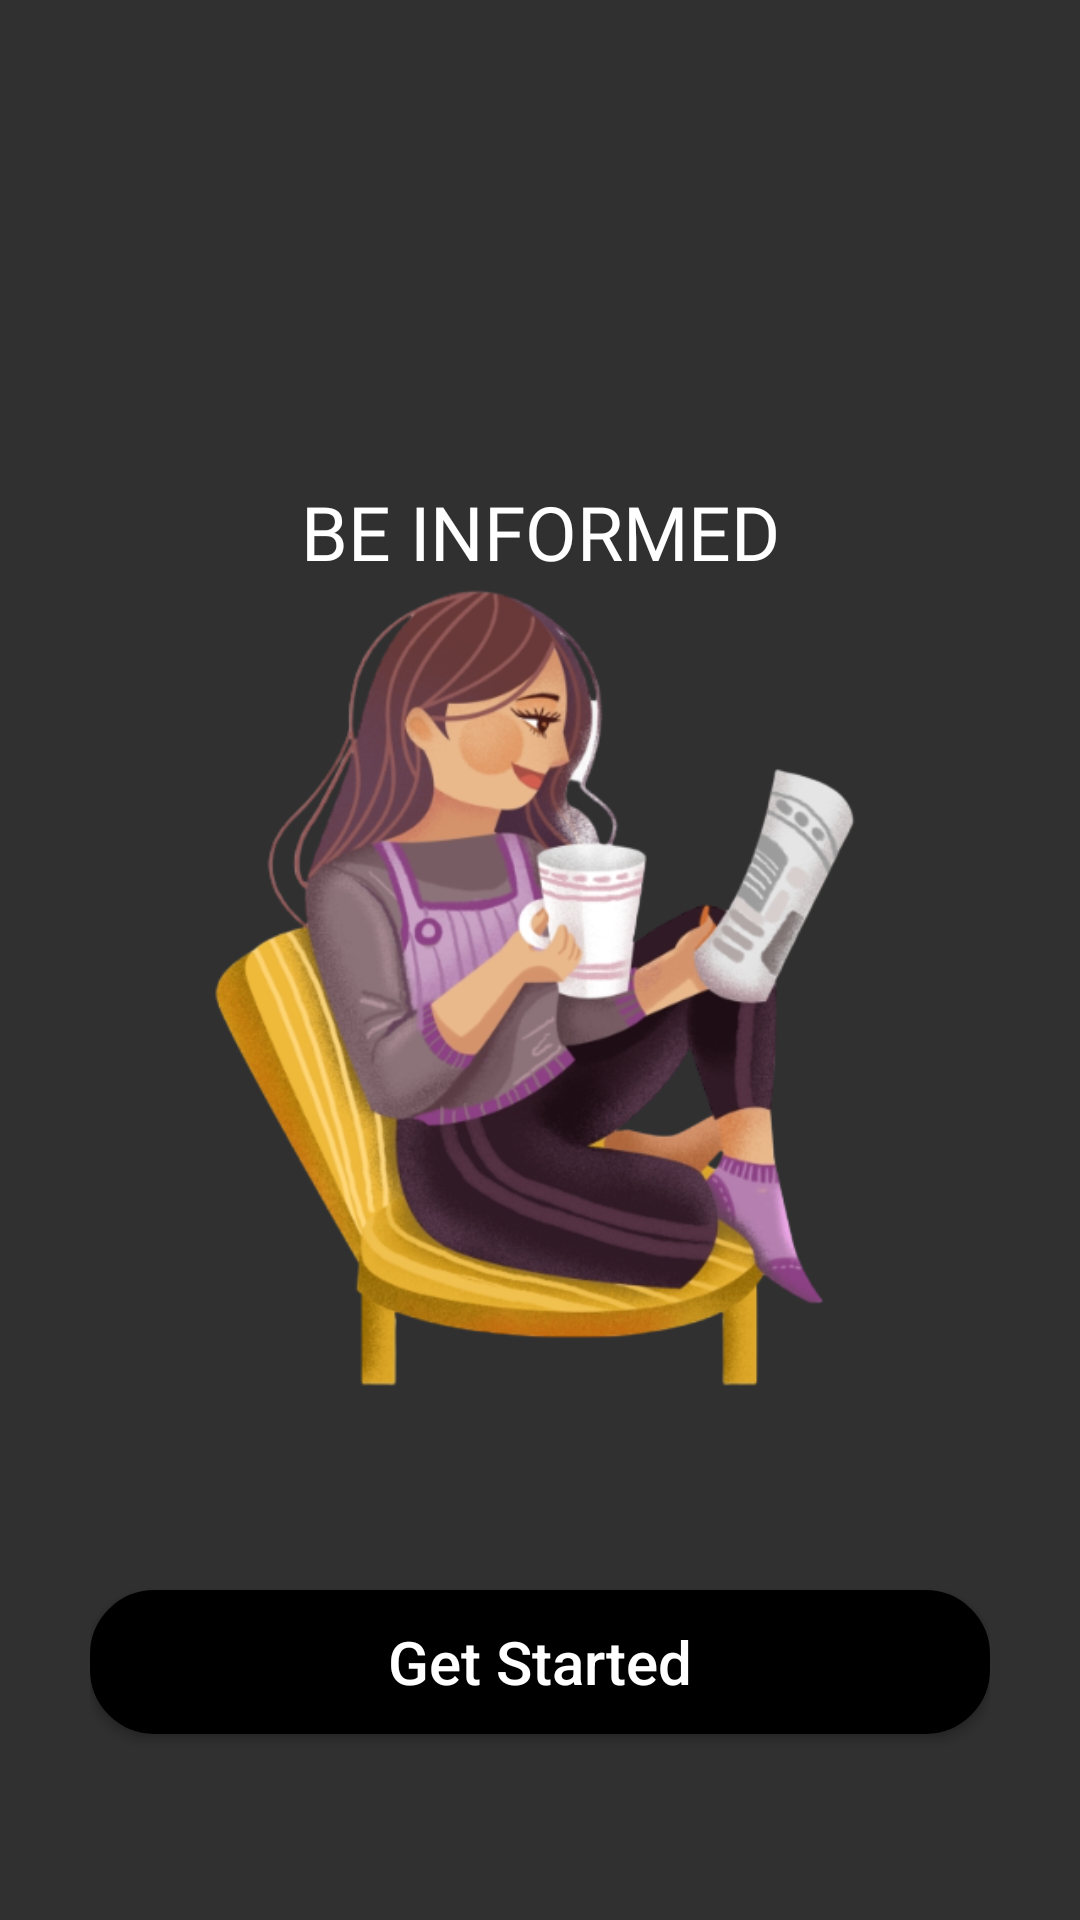

Layout XML and referenced resources for this Android screen:
<!-- AndroidManifest.xml: application theme Theme.News -->
<!-- res/layout/activity_main.xml -->
<?xml version="1.0" encoding="utf-8"?>
<androidx.constraintlayout.widget.ConstraintLayout xmlns:android="http://schemas.android.com/apk/res/android"
    xmlns:app="http://schemas.android.com/apk/res-auto"
    xmlns:tools="http://schemas.android.com/tools"
    android:layout_width="match_parent"
    android:layout_height="match_parent"
    android:orientation="horizontal"
    android:paddingTop="30dp"
    android:padding="30dp"
    tools:context=".MainActivity">

    <Button
        android:id="@+id/button2"
        android:layout_width="match_parent"
        android:layout_height="wrap_content"
        android:layout_marginBottom="32dp"
        android:text="Get Started"
        android:onClick="login"
        android:textSize="20dp"
        android:background="@drawable/rounded_button"
        android:textAllCaps="false"
        app:layout_constraintBottom_toBottomOf="parent"
        app:layout_constraintEnd_toEndOf="parent"
        app:layout_constraintStart_toStartOf="parent" />

    <ImageView
        android:id="@+id/imageView"
        android:layout_width="278dp"
        android:layout_height="288dp"
        android:layout_marginTop="164dp"
        app:layout_constraintEnd_toEndOf="parent"
        app:layout_constraintStart_toStartOf="parent"
        app:layout_constraintTop_toTopOf="parent"
        app:srcCompat="@drawable/girl" />

    <TextView
        android:id="@+id/textView3"
        android:layout_width="wrap_content"
        android:layout_height="wrap_content"
        android:fontFamily="@font/roboto_medium"
        android:textColor="@color/white"
        android:textSize="25dp"
        android:text="Be Informed"
        android:textAllCaps="true"
        app:layout_constraintBottom_toTopOf="@+id/imageView"
        app:layout_constraintEnd_toEndOf="@+id/imageView"
        app:layout_constraintStart_toStartOf="@+id/imageView" />

</androidx.constraintlayout.widget.ConstraintLayout>
<!-- resources referenced by this layout -->
<resources>
  <!-- drawable girl: png bitmap (drawable, 215931 bytes) -->
  <!-- drawable rounded_button (drawable) -->
  <?xml version="1.0" encoding="utf-8"?>
  <shape android:shape="rectangle"
      xmlns:android="http://schemas.android.com/apk/res/android">
      <solid android:color="@color/black"/>
      <corners android:radius="20dp"/>
      <stroke android:width="3dp"/>
  
  </shape>
  <style name="Theme.News" parent="Theme.AppCompat.NoActionBar">
          
          <item name="colorPrimary">@color/purple_500</item>
          <item name="colorPrimaryVariant">@color/purple_700</item>
          <item name="colorOnPrimary">@color/white</item>
          
          <item name="colorSecondary">@color/teal_200</item>
          <item name="colorSecondaryVariant">@color/teal_700</item>
          <item name="colorOnSecondary">@color/white</item>
          
          <item name="android:statusBarColor" tools:targetApi="l">@color/black</item>
          
      </style>
  <!-- not gathered from this repository: default colours our renderer supplied (Android Studio template values) -->
  <color name="purple_500">#FF6200EE</color>
  <color name="purple_700">#FF3700B3</color>
  <color name="teal_200">#FF03DAC5</color>
  <color name="teal_700">#FF018786</color>
  <color name="black">#FF000000</color>
  <color name="white">#FFFFFFFF</color>
</resources>
